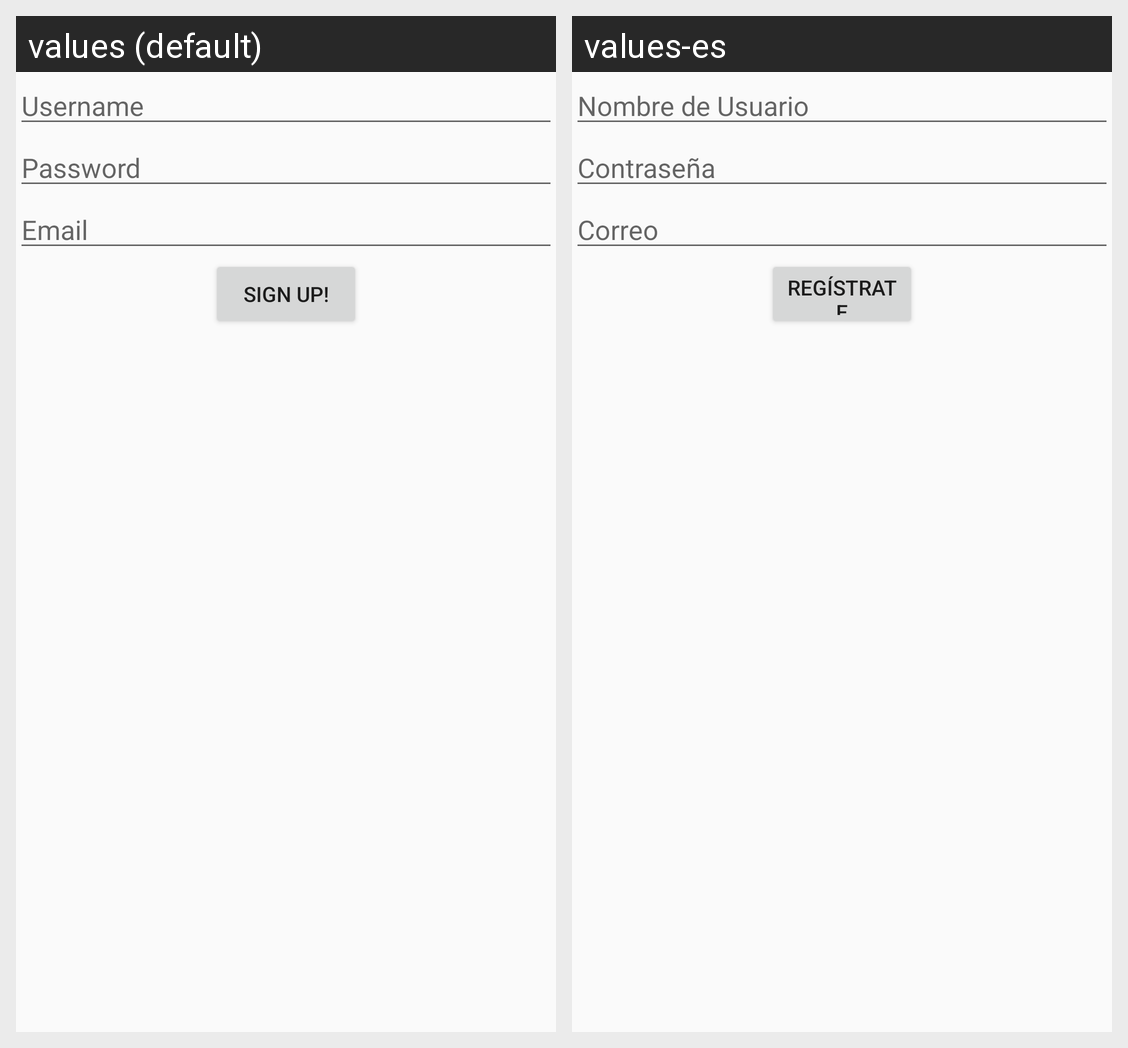

Here is an Android app screen in its default locale and in the app's own translations. Write out the translated-string differences for the strings that appear on this screen.
Android screen res/layout/activity_register.xml rendered under 2 locales, left to right: values (default), values-es. Device: Nexus 5 (rendered at 1080×1920; each locale shown at half size, 540×960, under a caption strip naming it); theme AppTheme.
Strings drawn on this screen, with the default value and each locale's value (text and hints the layout hard-codes, and strings that could not be matched under every locale, appear in the picture but are not listed):

hintNombre
  values: Username
  values-es: Nombre de Usuario

hintPassword
  values: Password
  values-es: Contraseña

hintMail
  values: Email
  values-es: Correo

botonSignup
  values: Sign Up!
  values-es: Regístrate
